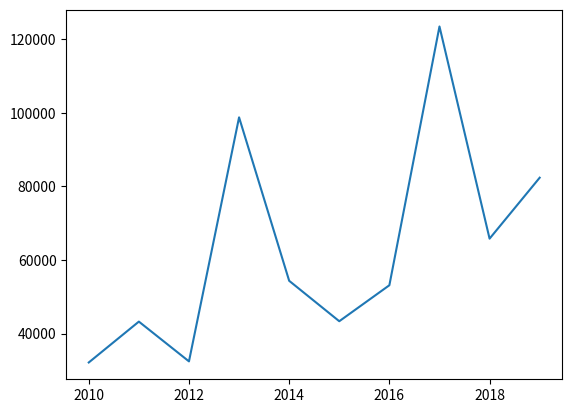

The script that saved this image:
import pandas as pd
import numpy as np
import matplotlib.pyplot as plt



ts = pd.Series([32134, 43242, 32432, 98754, 54332, 43345, 53123, 123453, 65789, 82354], index=[2010,2011,2012,2013,2014,2015,2016,2017,2018,2019])




print(ts)
ts.plot()
plt.show()
